Run: headless pygame with SDL's dummy video driver; simulated clock (each Clock.tick advances the game by its frame time, no real sleeping); random seed 0; keys injected as events and as key.get_pressed() state; mouse plan: one left click at the window centre at the start of phase 2, then a move to the lower-right quarter at the start of phase 3.
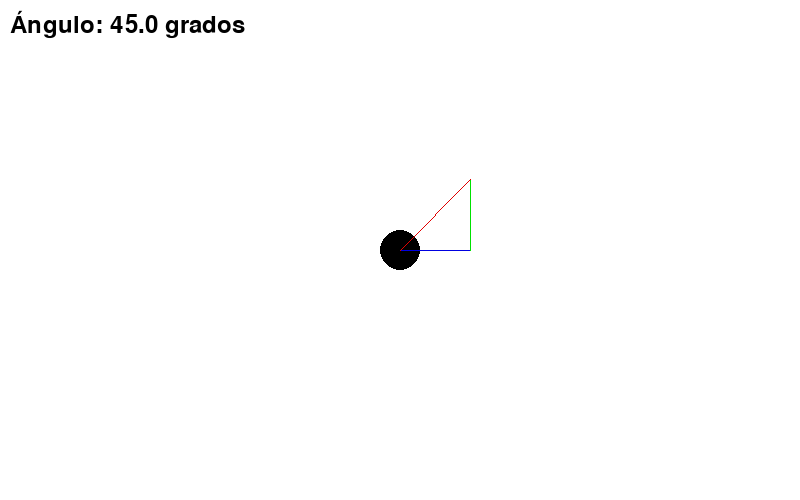
Frame 1 of 4 · flips 1–60 · no input
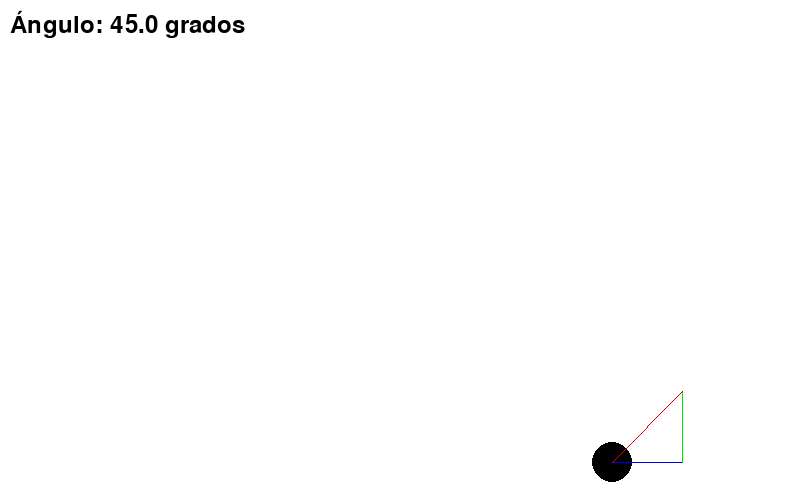
Frame 2 of 4 · flips 61–180 · clicked the window centre · tapped SPACE, RETURN · held RIGHT (→), D
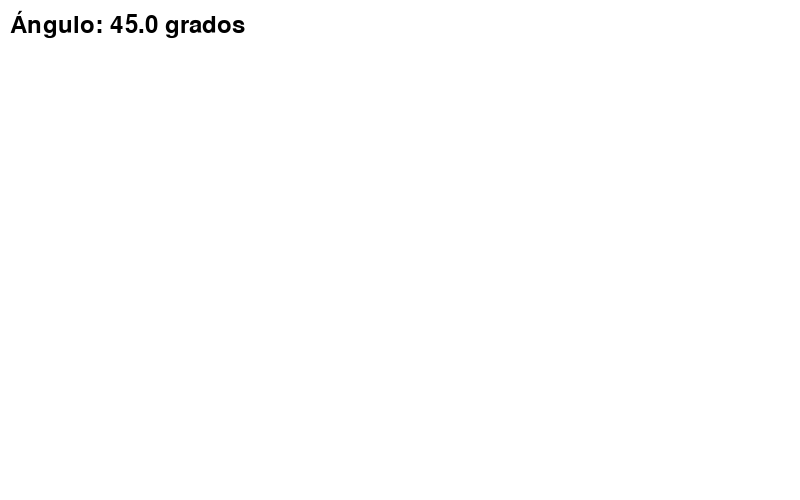
Frame 3 of 4 · flips 181–300 · moved the mouse to the lower-right quarter · held DOWN (↓), S
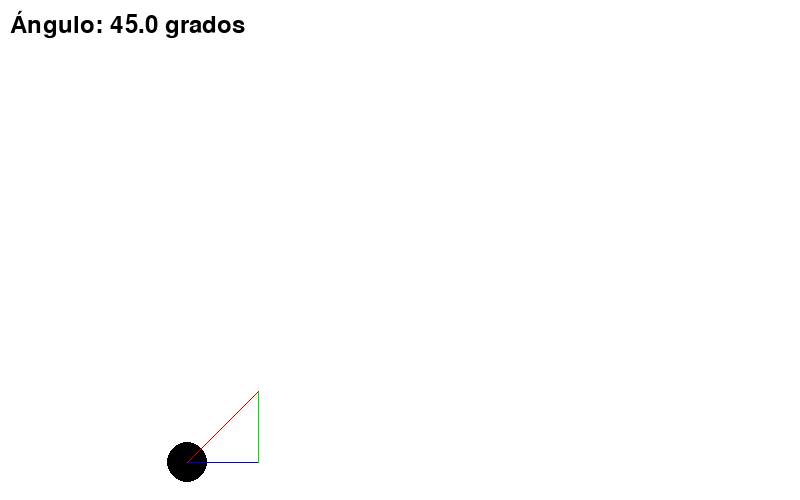
Frame 4 of 4 · flips 301–420 · held LEFT (←), A, UP (↑), W

The pygame program that drew these frames:

import pygame, sys
import math
# [Basic] Constantes
BLACK = (0,0,0)
WHITE = (255,255,255)
GREEN = (0,225,0)
RED   = (225,0,0)
BLUE   = (0,0,225)

WIDTH = 800
HEIGHT = 500


# [Class - Player]
class Player:
    def __init__(self, game, x, y, radius, speed):
        self.game = game
        self.pos = [x, y]
        self.radius = radius
        self.speed = speed
        self.angle = 45
        self.rotation_speed = 2
        
    #Funcion - Movimiento
    def move(self, keys):
        """ Modifica Posicion [dx, dy] """
        dx, dy = 0, 0
        if keys[pygame.K_w]:
            dx, dy = self.calculate_movement(math.radians(self.angle), self.speed)
        if keys[pygame.K_s]:
            dx, dy = self.calculate_movement(math.radians(self.angle + 180), self.speed)
        if keys[pygame.K_a]:
            dx, dy = self.calculate_movement(math.radians(self.angle + 90), self.speed)
        if keys[pygame.K_d]:
            dx, dy = self.calculate_movement(math.radians(self.angle - 90), self.speed)
        
        """ Modifica Posicion [dx, dy] """
        self.pos[0] += dx
        self.pos[1] += dy

    #Funcion - Movimiento
    def calculate_movement(self, angle, speed):
        """ Modifica Posicion [dx, dy] """
        dx = speed * math.cos(angle)
        dy = -speed * math.sin(angle)
        return dx, dy

    #Funcion - Mouse Detector
    def rotate(self, direction):
        """ Angulo """
        self.angle += self.rotation_speed * direction
        self.angle %= 360

    # Mover el Mouse al Centro
    def mouse_control(self):
        mx, my = pygame.mouse.get_pos()
        if mx < (self.game.limit_border_left) or mx > (self.game.limit_border_right):
            pygame.mouse.set_pos([self.game.half_width, self.game.half_height])


# [Class - Game]
class Game(object):
	def __init__(self):
		# Variables Pantallas
		self.width = WIDTH
		self.height = HEIGHT

		self.half_width = self.width // 2
		self.half_height = self.height // 2

		self.limit_border_left = 50
		self.limit_border_right = self.width - 50

		self.player = Player(self, self.half_width, self.half_height,20,5)


	""" Funciones - Bucle Principal """
	def process_events(self):
		# Los Eventos Del Juego
		for event in pygame.event.get():
			if event.type == pygame.QUIT:
				return True

			# if event.type == pygame.MOUSEBUTTONDOWN:
			# 	if self.game_over:
			# 		self.__init__()
		return False

	def run_logic(self):
		keys = pygame.key.get_pressed()
		self.player.move(keys)

		# Determina Si se mueve el Mouse - Izquierda Derecha 
		mouse_movement = pygame.mouse.get_rel()[0]
		if mouse_movement < 0:
			self.player.rotate(1)
		elif mouse_movement > 0:
			self.player.rotate(-1)

        # Mover el Mouse al Centro
		self.player.mouse_control()
  
	def display_frame(self, screen):
		# Zona de Dibujo
		screen.fill(WHITE)  
		longitud = 100

		# Coordenadas - Coordenada Opuesto [y] Cateto Abyacente [x]
		""" LOS () Creamos los Tamaño de los Catetos, multiplicando una Longitud por Cos y Sen """
		end_x = self.player.pos[0] + (longitud * math.cos(math.radians(self.player.angle))  )
		end_y = self.player.pos[1] - (longitud * math.sin(math.radians(self.player.angle))  )

		# 🖍️ Player
		pygame.draw.circle(screen, BLACK, self.player.pos, self.player.radius)

		# 🖍️ Cateto Adyacente 🖍️ Cateto Opuesto 🖍️ Hipotenusa  (Pantalla, color, Position-X, Position-Y)
		pygame.draw.line(screen, BLUE, self.player.pos, (end_x, self.player.pos[1]))
		pygame.draw.line(screen, GREEN, (end_x, self.player.pos[1]), (end_x, end_y))
		pygame.draw.line(screen, RED, self.player.pos, (end_x, end_y))

		# Texto - Font
		angle_text = f"Ángulo: {self.player.angle:.1f} grados"
		font = pygame.font.Font(None, 36)
		text = font.render(angle_text, True, BLACK)
		screen.blit(text, (10, 10))

		pygame.display.flip()

# [Funcion Main]
def main():
	# [Basic] Inicializar
	pygame.init()
 
	# [Basic] Pantalla
	size = (WIDTH, HEIGHT)
	screen = pygame.display.set_mode(size)
	clock = pygame.time.Clock()

	# [Basic] Variables
	game = Game()
	game_over = False

	# [Basic] Game-Loop
	while not game_over:
     
		# [01] Event's Loop
		game_over = game.process_events()
  
		# [02] Logica
		game.run_logic()
  
		# [03] Zona de Dibujo
		game.display_frame(screen)	
  
		# [04] Extra
		pygame.display.set_caption("Triángulo Rectángulo Interactivo")
  
		pygame.display.flip()
		clock.tick(60)
  
	pygame.quit()

if __name__ == "__main__":
	main()
 
''' En POO 04 y 05 entran dentro de Logica
		# [04] Colisiones
		# [05] Codigo Del Juego    
	La Funcion Game es Opcional pero sirve un codigo mas Limpio
'''
